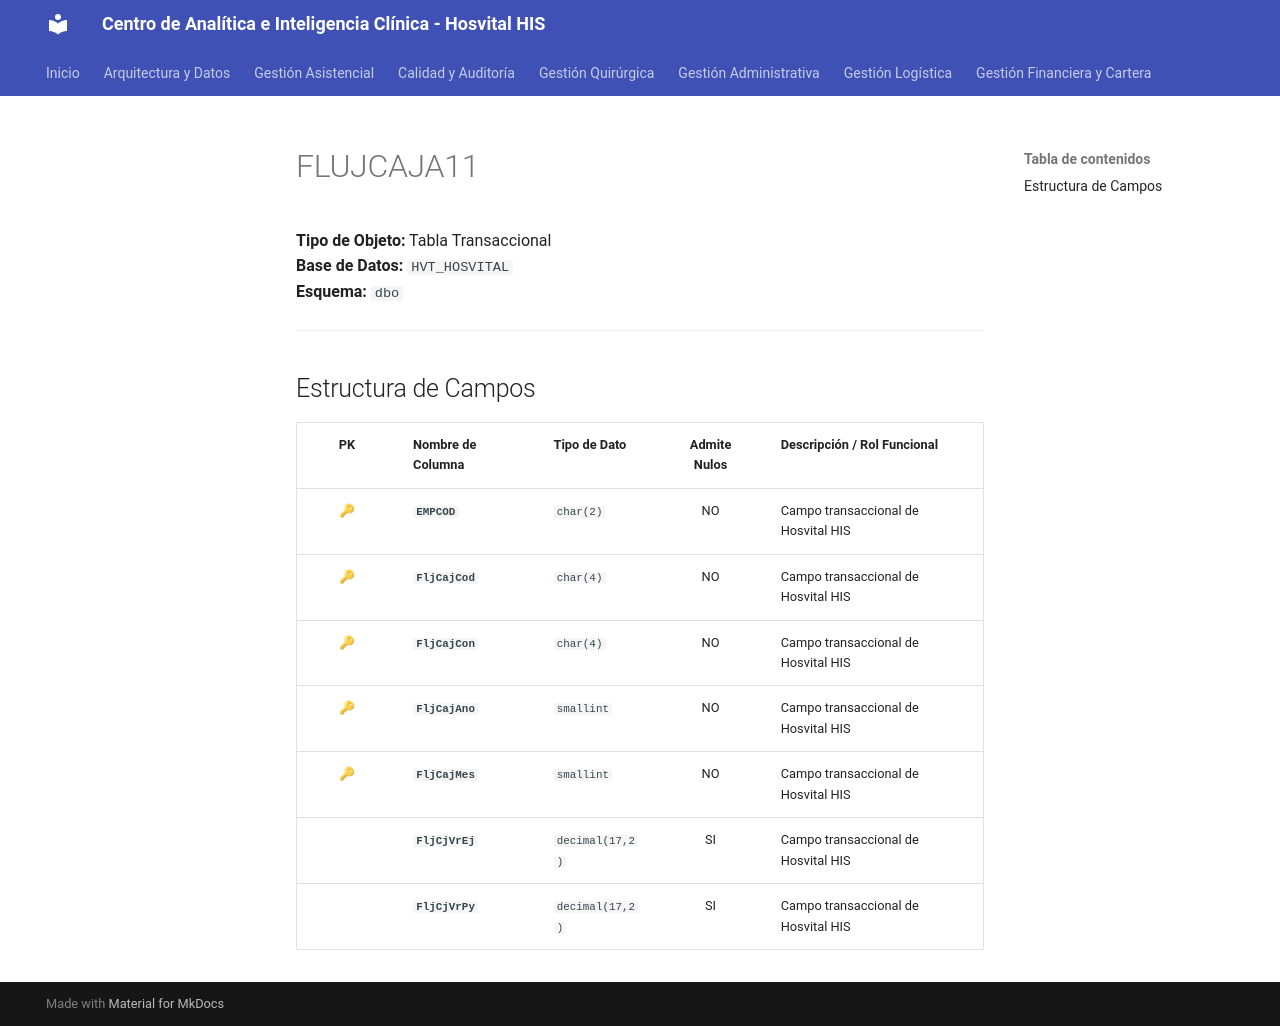

repository: SoporteSaludtech/superset-docs · page: diccionario-general/FLUJCAJA11/index.html · generator: mkdocs

# FLUJCAJA11

**Tipo de Objeto:** Tabla Transaccional  
**Base de Datos:** `HVT_HOSVITAL`  
**Esquema:** `dbo`

---

## Estructura de Campos

| PK | Nombre de Columna | Tipo de Dato | Admite Nulos | Descripción / Rol Funcional |
| :-: | :--- | :--- | :-: | :--- |
| 🔑 | **`EMPCOD`** | `char(2)` | NO | Campo transaccional de Hosvital HIS |
| 🔑 | **`FljCajCod`** | `char(4)` | NO | Campo transaccional de Hosvital HIS |
| 🔑 | **`FljCajCon`** | `char(4)` | NO | Campo transaccional de Hosvital HIS |
| 🔑 | **`FljCajAno`** | `smallint` | NO | Campo transaccional de Hosvital HIS |
| 🔑 | **`FljCajMes`** | `smallint` | NO | Campo transaccional de Hosvital HIS |
|  | **`FljCjVrEj`** | `decimal(17,2)` | SI | Campo transaccional de Hosvital HIS |
|  | **`FljCjVrPy`** | `decimal(17,2)` | SI | Campo transaccional de Hosvital HIS |
